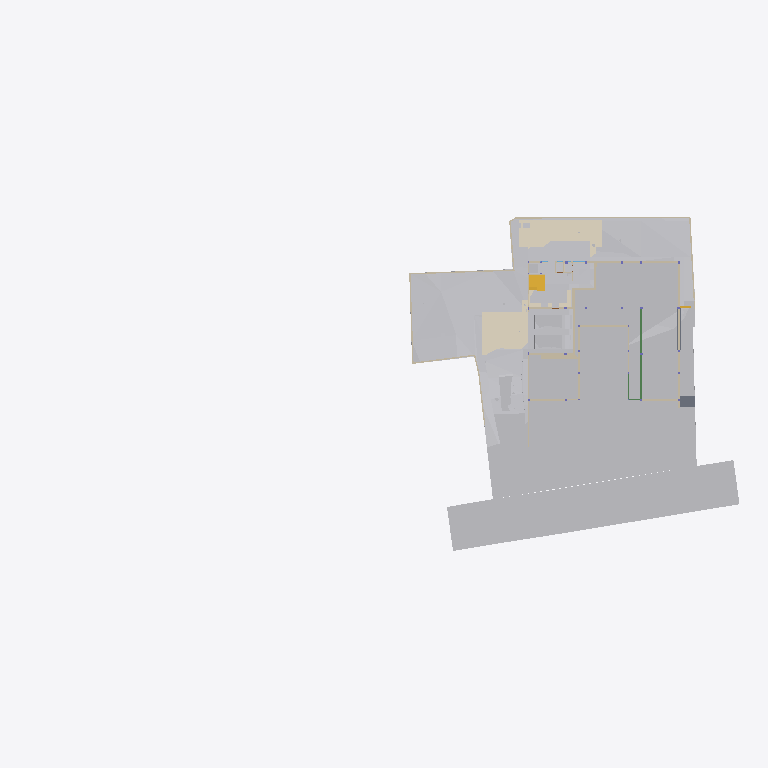
Plan cut of the same IFC building model at storey 'Site' (level -2.70 m, cut at -1.30 m), seen from above with north up, elements coloured by IFC class (only those large enough to see are counted): 33 other elements (light grey), 30 walls (beige), 6 coverings (cream), 2 slabs (grey), 2 stair flights (yellow), 2 beams (green). Cut surfaces are drawn darker.
Extent 96.7 m × 45.5 m × 138.5 m (x, y, z). Storeys (12): Footing at -3.50 m; Site at -2.70 m; GF at -2.65 m; Electrical at 0.00 m; Plumbing at 0.00 m; Road Level at 0.00 m; Areacalc at 0.00 m; FF at 0.45 m; FF Lintel at 3.15 m; schedule at 3.50 m; SF at 3.65 m; Terrace at 5.00 m. Elements (1147): 198 IfcBeam, 105 IfcWall, 95 IfcSlab, 94 IfcCovering, 75 IfcSwitchingDevice, 72 IfcPipeSegment, 53 IfcColumn, 47 IfcLightFixture, 41 IfcDoor, 39 IfcFurniture, 36 IfcWindow, 31 IfcElectricDistributionBoard.

HEADER;
FILE_DESCRIPTION(('ViewDefinition [CoordinationView]'),'2;1');
FILE_NAME('Manilal.ifc','2025-09-10T09:46:32+05:30',(''),(''),'IfcOpenShell 0.8.3-post1','Bonsai 0.8.3-post1','');
FILE_SCHEMA(('IFC4X3'));
ENDSEC;
DATA;
#24581=IFCPROJECT('2TuuvCHJz54PsFPcraEbH$',$,'My Project',$,$,$,$,(#53,#354),#24580);
#35019=IFCSITE('0lpfVeOW52QfroqLYyHNY2',$,'My Site',$,$,#28,$,$,$,$,$,$,$,$);
#35435=IFCBUILDING('0MzaWOaS178x5FMqOflU3C',$,'My Building',$,$,#33,$,$,$,$,$,$);
#30840=IFCBUILDINGSTOREY('09kFoqoxrCvB1_fcEsMZsQ',$,'FF',$,$,#38,$,$,$,$);
#33791=IFCBUILDINGSTOREY('0zoFHJ9PnFW80M$mIVDQW3',$,'GF',$,$,#258,$,$,$,$);
#35436=IFCBUILDINGSTOREY('0MckaoTknA3edZMUNhTyAK',$,'SF',$,$,#6262,$,$,$,$);
#35437=IFCBUILDINGSTOREY('0DtUgpQ1b6nBmkLmvc_ehu',$,'FF Lintel',$,$,#3248,$,$,$,$);
#35438=IFCBUILDINGSTOREY('2nxT8wHGnDX9t8LjuK$yoz',$,'Footing',$,$,#16334,$,$,$,$);
#35439=IFCBUILDINGSTOREY('2JRfeNnUP7R92jcKtKmwj5',$,'Electrical',$,$,#5283,$,$,$,$);
#35440=IFCBUILDINGSTOREY('0fi$VcvNr0Zu6wnPuK6jDB',$,'Plumbing',$,$,#12883,$,$,$,$);
#35441=IFCBUILDINGSTOREY('0qJiDzySr4lhgisX7t8beM',$,'Site',$,$,#6749,$,$,$,$);
#35442=IFCBUILDINGSTOREY('33UZQ2TSvAg8IY4x5QCp2i',$,'schedule',$,$,#2336,$,$,$,$);
#35448=IFCBUILDINGSTOREY('3LpnsPikv4mRTBpfC3WQtx',$,'Road Level',$,$,#35447,$,$,$,$);
#35454=IFCBUILDINGSTOREY('2oUibsQsXAPxeAaTU5dGGW',$,'Terrace',$,$,#35453,$,$,$,$);
#35455=IFCBUILDINGSTOREY('3JrIAq4xL0avIQ8pEnV5X6',$,'Areacalc',$,$,#28105,$,$,$,$);
#6599=IFCGEOGRAPHICELEMENT('1mqx3WFMb0_xZzgY5_pKpf',$,'Site',$,$,#6441,#6598,$,.TERRAIN.);
#29425=IFCGEOGRAPHICELEMENT('20M0x6_hv1D8u5ftoKpVy3',$,'Road',$,$,#29400,#29424,$,.TERRAIN.);
#26244=IFCEARTHWORKSFILL('1xT4$PaqnDAhGXmfddmx$8',$,'Cube',$,$,#26223,#26243,$,.SLOPEFILL.);
#14006=IFCEARTHWORKSCUT('3NfQzW2p90kemh8IGcUxhf',$,'roader',$,$,#13849,#14005,$,.PAVEMENTMILLING.);
#20373=IFCEARTHWORKSCUT('2Q_BpVgoH5UP4ov3lAq_Nd',$,'Cut',$,$,#20358,#20372,$,.BASE_EXCAVATION.);
#31012=IFCEARTHWORKSFILL('263qwxfur0Rg9ySw9RIZCG',$,'Cube',$,$,#30989,#31011,$,.SLOPEFILL.);
#20534=IFCEARTHWORKSCUT('1orBtrQ6r9QBXstUuMTyak',$,'Cut',$,$,#20521,#20533,$,.BASE_EXCAVATION.);
#13787=IFCCOVERING('07ka7WgDv0nO2Dwi6RpJJI',$,'Covering',$,$,#13779,#13786,$,$);
#31043=IFCEARTHWORKSFILL('3O_GobqT1E4v3eEFWom1zq',$,'Cube',$,$,#31017,#31042,$,.SLOPEFILL.);
#13800=IFCCOVERING('03Ox3hl4j9nvRXKoGSaXGU',$,'Covering',$,$,#13792,#13799,$,$);
#20459=IFCEARTHWORKSCUT('0lv4XU7zX8PPDYPdO7aOdg',$,'Cut',$,$,#20447,#20458,$,.BASE_EXCAVATION.);
#19241=IFCEARTHWORKSFILL('1Znkwxu0n0meOY5Z$J5ocC',$,'New',$,$,#19208,#19240,$,.SLOPEFILL.);
#33545=IFCGEOGRAPHICELEMENT('3hzKcHmG15MBT$Lf89GHXN',$,'PureSite',$,$,#33382,#33544,$,.TERRAIN.);
#32789=IFCVEHICLE('0rzGDxo0H1CRYsT$ARQpVS',$,'Vehicle',$,$,#32766,#32788,$,$);
#32680=IFCVEHICLE('09kCGSf$LDBwv0agp2PRhM',$,'Vehicle',$,$,#32142,#32679,$,$);
#20318=IFCEARTHWORKSCUT('01J8VwQ8f08gmXDrlhIlzq',$,'Cut',$,$,#20304,#20317,$,.BASE_EXCAVATION.);
#109311=IFCVEHICLE('22hYSdUYjCqevIDD6sVVH1',$,'Vehicle',$,$,#109348,#109324,$,$);
#20353=IFCEARTHWORKSCUT('3P_ZVV06j60u6$ptV0zgAt',$,'Cut',$,$,#20341,#20352,$,.BASE_EXCAVATION.);
#20584=IFCEARTHWORKSCUT('3XBGdyU2D9MeN3q92cqay6',$,'Cut',$,$,#20572,#20583,$,.BASE_EXCAVATION.);
#20634=IFCEARTHWORKSCUT('2CFy$zORXCoR3tq$xUvFLs',$,'Cut',$,$,#20623,#20633,$,.BASE_EXCAVATION.);
#20551=IFCEARTHWORKSCUT('3BmSG7kdb5efpA6FN0Vb4n',$,'Cut',$,$,#20539,#20550,$,.BASE_EXCAVATION.);
#7021=IFCWALL('3MfSYaOiTA4AjSKpPvRhyi',$,'Wall',$,$,#6992,#7020,$,$);
#20336=IFCEARTHWORKSCUT('1Tsuz9sRb3YODMAWko00m1',$,'Cut',$,$,#20323,#20335,$,.BASE_EXCAVATION.);
#20718=IFCEARTHWORKSCUT('1t$VJ4$o90evgf8hngEw3O',$,'Cut',$,$,#20706,#20717,$,.BASE_EXCAVATION.);
#21829=IFCSLAB('2itx3SPYH1AO7A3qAvwhI1',$,'Slab',$,$,#21814,#21828,$,$);
#54007=IFCWALL('1GppCG6LrDywOQqWlDzPYg',$,'Wall',$,$,#53992,#54006,$,$);
#7158=IFCWALL('2UlyJbGOL47vem9W3W5T7b',$,'Wall',$,$,#7129,#7157,$,$);
#19448=IFCSTAIRFLIGHT('0zdXW$cUL1CfQYZEU8WTCw',$,'StairFlight.001',$,$,#19398,#19447,$,5,4,0.181400012969971,0.100000001490116,.STRAIGHT.);
#7104=IFCWALL('1v3BeDslv3W8LfR3WiqTEd',$,'Wall',$,$,#7075,#7103,$,$);
#19393=IFCSTAIRFLIGHT('0QDG9AXQX0PgjOZTZBSSJQ',$,'StairFlight',$,$,#19253,#19392,$,12,11,0.183333337306976,0.150000005960464,.STRAIGHT.);
#7124=IFCWALL('2oTy5UOG136OtM3IP_qiPs',$,'Wall',$,$,#7109,#7123,$,$);
#37091=IFCCOVERING('3M_IR1CND58RzQlgTXES$a',$,'Covering',$,$,#37079,#37090,$,$);
#25677=IFCWALL('1y9LlCFE1CCu1DMdS4hkit',$,'Wall',$,$,#25662,#25676,$,$);
#19153=IFCWALL('0HbzCx_IT6qhHcuZYa$tLV',$,'Wall',$,$,#114969,#19152,$,$);
#20600=IFCEARTHWORKSCUT('3DH8AXGtr84A1S6fSLl6R5',$,'Cut',$,$,#20589,#20599,$,.BASE_EXCAVATION.);
#24843=IFCWALL('1S$hEQf45Fc8bCexxSjiqx',$,'Wall',$,$,#24828,#24842,$,$);
#25697=IFCWALL('2hk9fhhN12cA1PWhHb0BXJ',$,'Wall',$,$,#25682,#25696,$,$);
#104281=IFCBEAM('1brod0d5XF$A894rG33zPS',$,'Beam',$,$,#104337,#104301,$,$);
#104233=IFCBEAM('3yG4HtnWnBAeBFz8AI_SEl',$,'Beam',$,$,#104280,#104253,$,$);
#24763=IFCWALL('1blMx1j7D9ovLtEALIdSvE',$,'Wall',$,$,#24748,#24762,$,$);
#24863=IFCWALL('13fKND$mT52eNv5H8E3Oyf',$,'Wall',$,$,#24848,#24862,$,$);
#20499=IFCEARTHWORKSCUT('08D7EzEO5EDf77PNZj4fIk',$,'Cut',$,$,#20482,#20498,$,.BASE_EXCAVATION.);
#26368=IFCSLAB('00fgrPLzzF7hRWyl8Ww_rW',$,'Slab',$,$,#26353,#26367,$,$);
#7055=IFCWALL('2Y2Bm57Cb8Exxz7st0aRUc',$,'Wall',$,$,#7026,#7054,$,$);
#4798=IFCTRANSPORTELEMENT('1lIwF9RXDBlxGhBHYvHlMS',$,'TransportElement',$,$,#4775,#4797,$,$);
#20650=IFCEARTHWORKSCUT('117L2eAFbDcAQX$djQoJMP',$,'Cut',$,$,#20639,#20649,$,.BASE_EXCAVATION.);
#7968=IFCFURNITURE('2eCSdMrzH5F8FKRq_Kat7X',$,'Furniture',$,$,#7927,#7967,$,$);
#20567=IFCEARTHWORKSCUT('16FET8TSj1cgzvcEgIN4wr',$,'Cut',$,$,#20556,#20566,$,.BASE_EXCAVATION.);
#23834=IFCWALL('2y7B0WsOvCxODdGZKi1Z$T',$,'Wall',$,$,#23819,#23833,$,$);
#112750=IFCWALL('1nyU90oHj4hBRTa6e8QMhS',$,'Wall',$,$,#117882,#112775,$,$);
#19013=IFCWALL('18Inp_KXrA6OH4xH0wBY6E',$,'Wall',$,$,#117291,#19012,$,$);
#17523=IFCWALL('0J9S4Srlb1MOsgNvH90_Ni',$,'Wall',$,$,#17508,#17522,$,$);
#6852=IFCWALL('10l$0x7lzBbBMMGF1qxI0s',$,'Wall',$,$,#6830,#6851,$,$);
#326=IFCCOVERING('27txxw6h131AM6UMtb2w5p',$,'Covering',$,$,#314,#325,$,$);
#6886=IFCWALL('10RvTK_K97Xg3Zon6pJwxP',$,'Wall',$,$,#6857,#6885,$,$);
#37114=IFCCOVERING('0MEfGn_p91mgQnywAbL9$E',$,'Covering',$,$,#37102,#37113,$,$);
#20442=IFCEARTHWORKSCUT('3KiEpGBc11ZuQOzkAXEcMN',$,'Cut',$,$,#20431,#20441,$,.BASE_EXCAVATION.);
#20390=IFCEARTHWORKSCUT('1$p4eSUvT2WBuIfwXj1KUy',$,'Cut',$,$,#20378,#20389,$,.BASE_EXCAVATION.);
#23801=IFCWALL('2b3PW_qXrFKeU5$CuA$$$b',$,'Wall',$,$,#23786,#23800,$,$);
#309=IFCCOVERING('3erdxtYOTF6hsIy9z_3VeT',$,'Covering',$,$,#297,#308,$,$);
#24202=IFCWALL('1G4jfeXKvE59YRcJgx4ymf',$,'Wall',$,$,#24187,#24201,$,$);
#19093=IFCWALL('2BJjNEvBfCoeB82Dh_tGKG',$,'Wall',$,$,#114847,#19092,$,$);
#112339=IFCWALL('02AL$qLwj0VxqOwys5ZTQy',$,'Wall',$,$,#114908,#112364,$,$);
#24823=IFCWALL('1L3aCByCT2RR$DiJTF12wq',$,'Wall',$,$,#24808,#24822,$,$);
#17638=IFCWALL('2U66_ERPrD$A$2PTOc1bPA',$,'Wall',$,$,#17623,#17637,$,$);
#17543=IFCWALL('1skRZA3gDArPLyHJ1xBWOA',$,'Wall',$,$,#17528,#17542,$,$);
#24426=IFCWALL('3i48sjq8T0IPkngbd_9vma',$,'Wall',$,$,#24411,#24425,$,$);
#20299=IFCEARTHWORKSCUT('2IfjuX05L3Q9F73mkLJFNM',$,'Cut',$,$,#20288,#20298,$,.BASE_EXCAVATION.);
#112219=IFCWALL('0hUDkLesr2L9DkySmUSvp2',$,'Wall',$,$,#114842,#112244,$,$);
#20701=IFCEARTHWORKSCUT('3XTDaZBM58oPXW88XqT1Sk',$,'Cut',$,$,#20690,#20700,$,.BASE_EXCAVATION.);
#14121=IFCUNITARYEQUIPMENT('1P6lCedvD5Xger8vGxUADY',$,'UnitaryEquipment',$,$,#14098,#14120,$,$);
#14135=IFCUNITARYEQUIPMENT('0HCdZ8P3P4TOU$eGOCNYuA',$,'UnitaryEquipment',$,$,#14126,#14134,$,$);
#24743=IFCWALL('38WQRDURv5TO82m6jFrGGv',$,'Wall',$,$,#24728,#24742,$,$);
#24651=IFCWALL('15wsNTS6L51xF_S_YY2vpP',$,'Wall',$,$,#24636,#24650,$,$);
#17603=IFCWALL('0NXfgi9BT5$x6dqiz38cKQ',$,'Wall',$,$,#17588,#17602,$,$);
ENDSEC;
